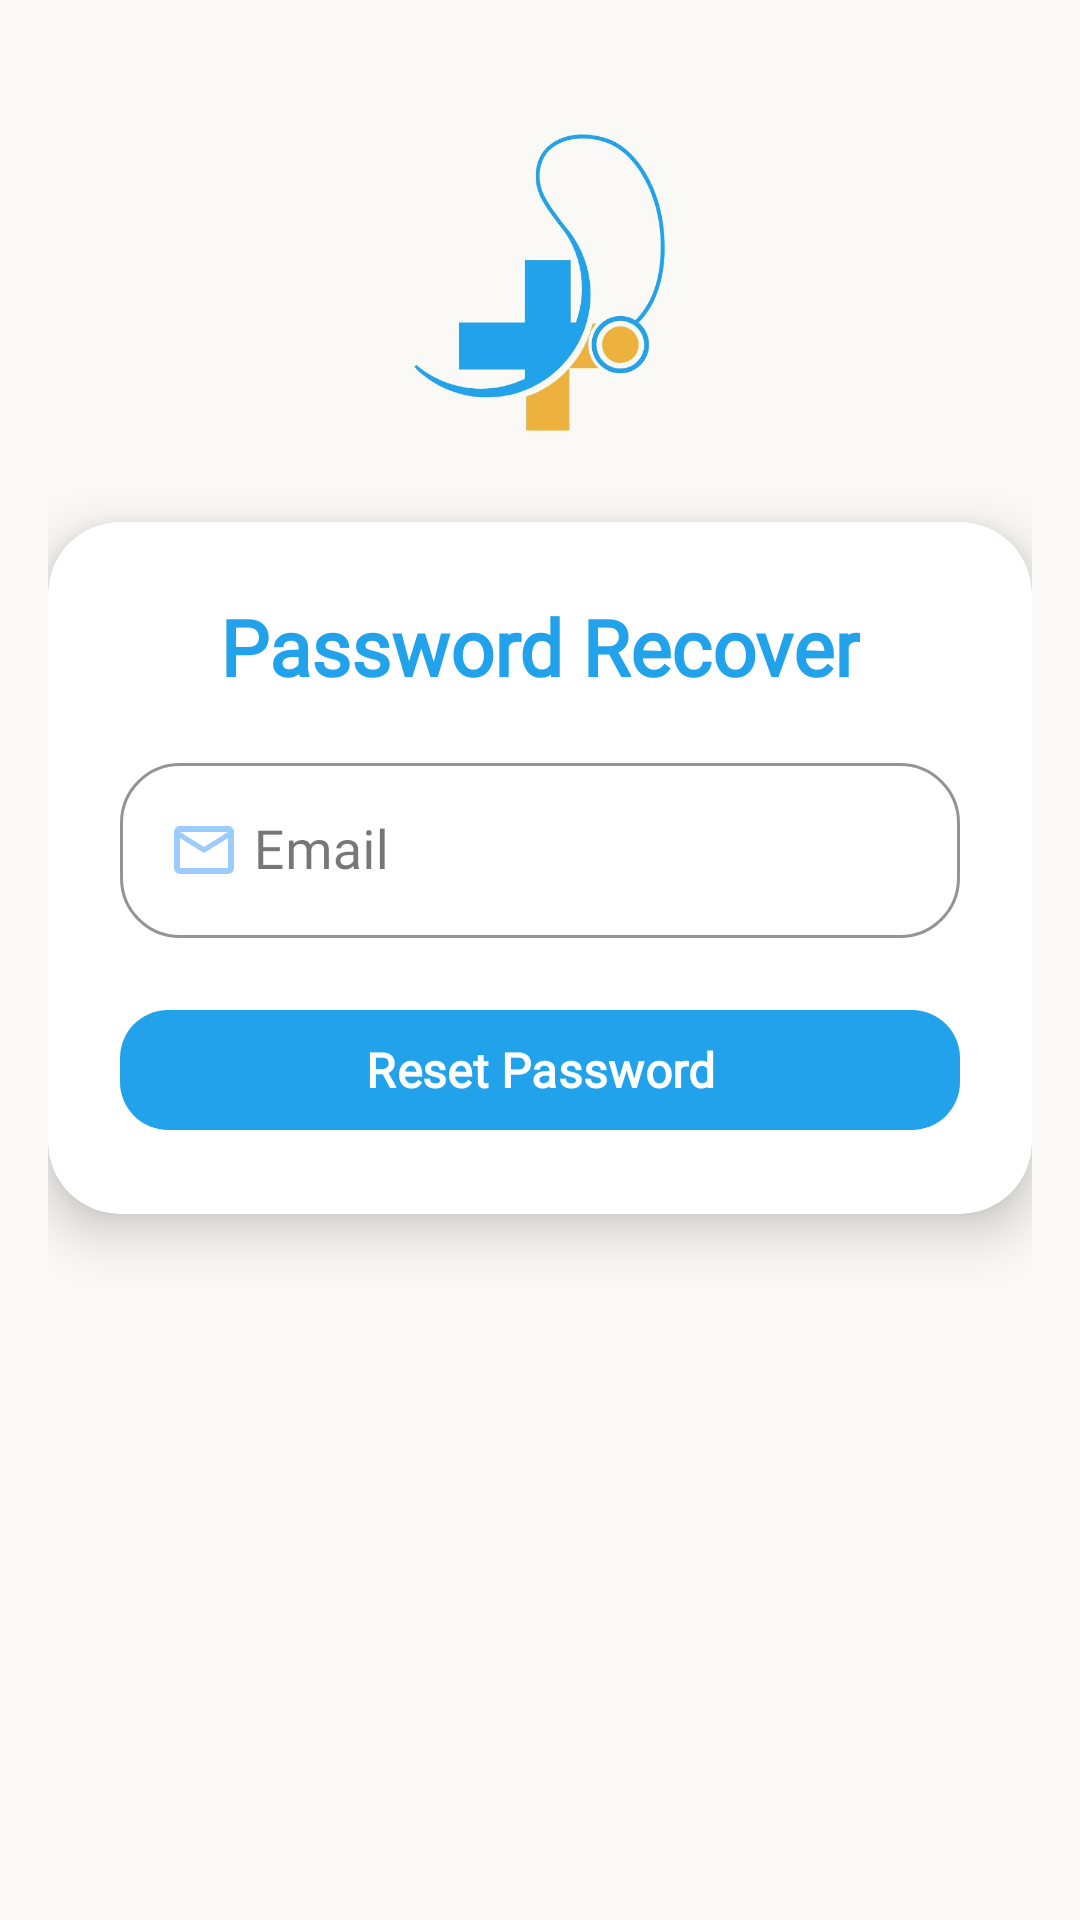

Here is an Android app screen rendered from its layout file. Give the layout XML and the strings, colors and styles it references.
<!-- AndroidManifest.xml: application theme Theme.PulseSync -->
<!-- res/layout/activity_forgot_pass.xml -->
<?xml version="1.0" encoding="utf-8"?>
<androidx.constraintlayout.widget.ConstraintLayout
    xmlns:android="http://schemas.android.com/apk/res/android"
    xmlns:app="http://schemas.android.com/apk/res-auto"
    android:layout_width="match_parent"
    android:layout_height="match_parent"
    android:background="@color/white_dove"
    android:padding="16dp">

    <ImageView
        android:id="@+id/headerLogo"
        android:layout_width="100dp"
        android:layout_height="100dp"
        android:src="@drawable/logoimg"
        android:contentDescription="Logo"
        app:layout_constraintTop_toTopOf="parent"
        app:layout_constraintStart_toStartOf="parent"
        app:layout_constraintEnd_toEndOf="parent"
        android:layout_marginTop="28dp" />

    <androidx.cardview.widget.CardView
        android:id="@+id/recoveryCard"
        android:layout_width="0dp"
        android:layout_height="wrap_content"
        android:layout_marginTop="30dp"
        app:cardCornerRadius="24dp"
        app:cardElevation="10dp"
        app:layout_constraintTop_toBottomOf="@id/headerLogo"
        app:layout_constraintStart_toStartOf="parent"
        app:layout_constraintEnd_toEndOf="parent">

        <LinearLayout
            android:layout_width="match_parent"
            android:layout_height="wrap_content"
            android:orientation="vertical"
            android:padding="24dp"
            android:gravity="center_horizontal">

            <TextView
                android:id="@+id/passwordRecoverTitle"
                android:layout_width="wrap_content"
                android:layout_height="wrap_content"
                android:text="Password Recover"
                android:textSize="26sp"
                android:textStyle="bold"
                android:textColor="#22a2eb"
                android:fontFamily="@font/inter"
                android:layout_marginBottom="16dp" />

            <com.google.android.material.textfield.TextInputLayout
                android:id="@+id/recoverEmailLayout"
                style="@style/Widget.MaterialComponents.TextInputLayout.OutlinedBox"
                android:layout_width="match_parent"
                android:layout_height="wrap_content"
                app:endIconMode="clear_text"
                app:boxStrokeColor="@color/primary_blue"
                app:boxCornerRadiusTopStart="20dp"
                app:boxCornerRadiusTopEnd="20dp"
                app:boxCornerRadiusBottomStart="20dp"
                app:boxCornerRadiusBottomEnd="20dp">

                <com.google.android.material.textfield.TextInputEditText
                    android:id="@+id/resetEmail"
                    android:layout_width="match_parent"
                    android:layout_height="wrap_content"
                    android:hint=" Email"
                    android:inputType="textEmailAddress"
                    android:drawableStart="@drawable/baseline_mail_outline_24"
                    android:fontFamily="@font/inter"
                    android:textSize="18sp" />
            </com.google.android.material.textfield.TextInputLayout>

            <com.google.android.material.button.MaterialButton
                android:id="@+id/resetButton"
                android:layout_width="match_parent"
                android:layout_height="wrap_content"
                android:layout_marginTop="20dp"
                android:text="Reset Password"
                android:textSize="16sp"
                android:fontFamily="@font/inter"
                android:textStyle="bold"
                app:cornerRadius="16dp"
                app:backgroundTint="#22a2eb" />

        </LinearLayout>
    </androidx.cardview.widget.CardView>

</androidx.constraintlayout.widget.ConstraintLayout>
<!-- resources referenced by this layout -->
<resources>
  <color name="primary_blue">#b6d9ff</color>
  <color name="white_dove">#FAF9F6</color>
  <!-- drawable baseline_mail_outline_24 (drawable) -->
  <vector xmlns:android="http://schemas.android.com/apk/res/android" android:height="24dp" android:tint="#9CCBFD" android:viewportHeight="24" android:viewportWidth="24" android:width="24dp">
        
      <path android:fillColor="@android:color/white" android:pathData="M20,4L4,4c-1.1,0 -1.99,0.9 -1.99,2L2,18c0,1.1 0.9,2 2,2h16c1.1,0 2,-0.9 2,-2L22,6c0,-1.1 -0.9,-2 -2,-2zM20,18L4,18L4,8l8,5 8,-5v10zM12,11L4,6h16l-8,5z"/>
      
  </vector>
  <!-- drawable logoimg: jpg bitmap (drawable, 21457 bytes) -->
  <style name="Theme.PulseSync" parent="Base.Theme.PulseSync" />
  <style name="Base.Theme.PulseSync" parent="Theme.Material3.DayNight.NoActionBar">
          
          
      </style>
</resources>
